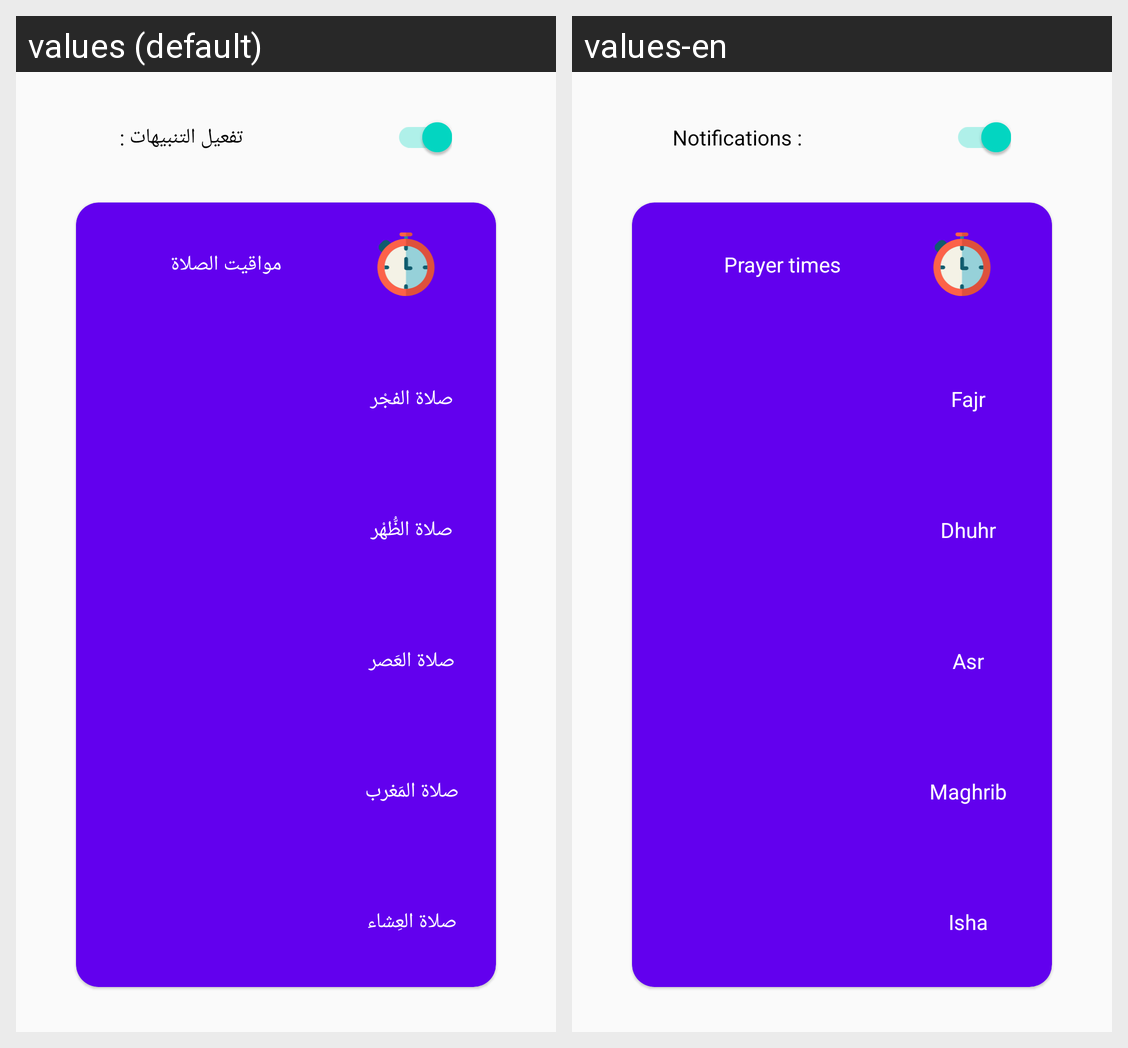

The Android screen above is rendered under two locales of the same app. Produce the string resources it draws, with the default and per-locale values.
Android screen res/layout/fragment_prayer_times.xml rendered under 2 locales, left to right: values (default), values-en. Device: Nexus 5 (rendered at 1080×1920; each locale shown at half size, 540×960, under a caption strip naming it); theme AppTheme.
Strings drawn on this screen, with the default value and each locale's value (text and hints the layout hard-codes, and strings that could not be matched under every locale, appear in the picture but are not listed):

notifications
  values: تفعيل التنبيهات :
  values-en: Notifications :

titlePrayerTimes
  values: مواقيت الصلاة
  values-en: Prayer times

salatSob7
  values: صلاة الفجْر
  values-en: Fajr

salatDohr
  values: صلاة الظُّهْر
  values-en: Dhuhr

salat3asr
  values: صلاة العَصر
  values-en: Asr

salatMaghreb
  values: صلاة المَغرب
  values-en: Maghrib

salatAishaa
  values: صلاة العِشاء
  values-en: Isha
